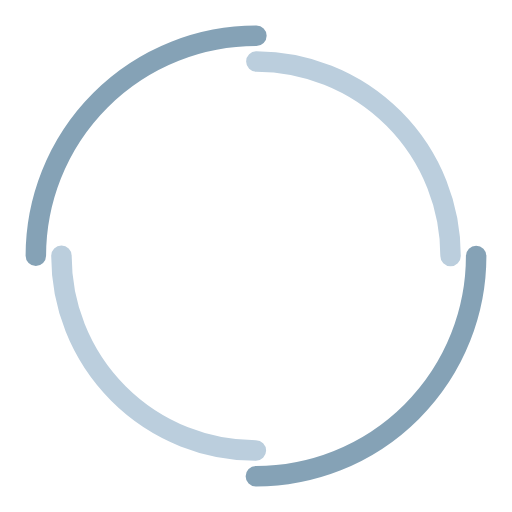
t = 0.00 s
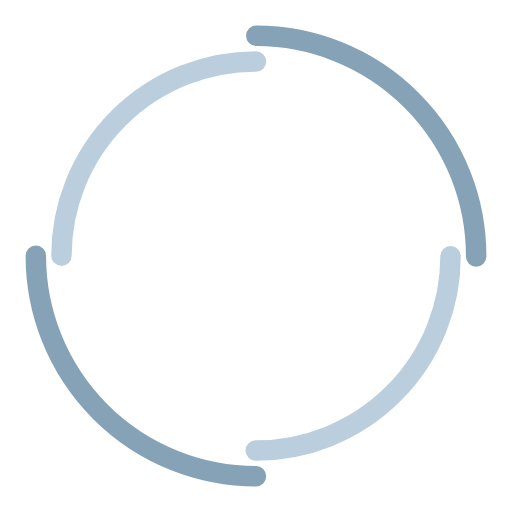
t = 0.25 s
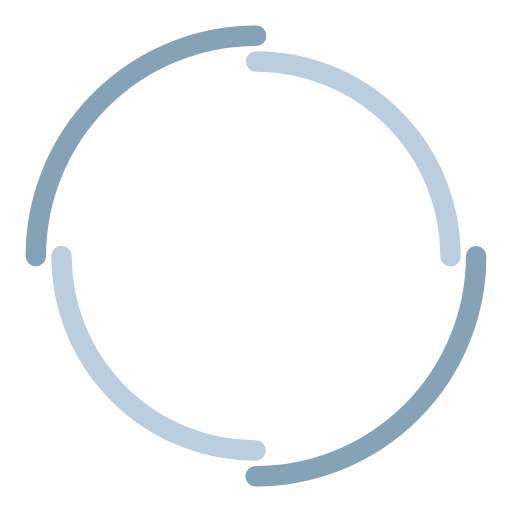
t = 0.50 s
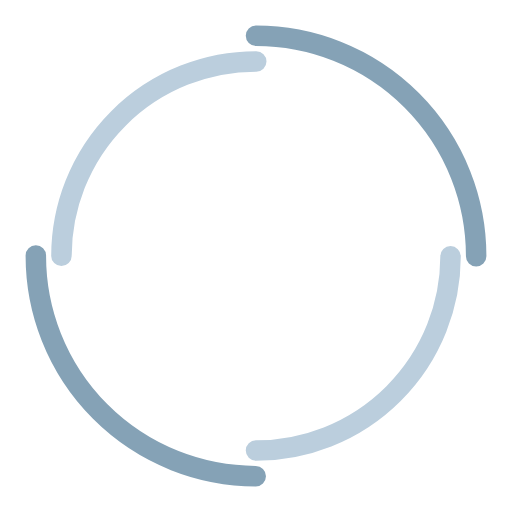
t = 0.75 s

The animated SVG that drew these frames (rendered in a browser with its animation timeline set to each time). Animation: 2 SMIL elements (animateTransform=2); one cycle of 1.00 s, repeats indefinitely.

<?xml version="1.0" encoding="utf-8"?>
<svg xmlns="http://www.w3.org/2000/svg" xmlns:xlink="http://www.w3.org/1999/xlink" style="margin: auto; background: none; display: block; shape-rendering: auto;" width="204px" height="204px" viewBox="0 0 100 100" preserveAspectRatio="xMidYMid">
<circle cx="50" cy="50" r="43" stroke-width="4" stroke="#85a2b6" stroke-dasharray="67.54424205218055 67.54424205218055" fill="none" stroke-linecap="round">
  <animateTransform attributeName="transform" type="rotate" dur="1s" repeatCount="indefinite" keyTimes="0;1" values="0 50 50;360 50 50"></animateTransform>
</circle>
<circle cx="50" cy="50" r="38" stroke-width="4" stroke="#bbcedd" stroke-dasharray="59.690260418206066 59.690260418206066" stroke-dashoffset="59.690260418206066" fill="none" stroke-linecap="round">
  <animateTransform attributeName="transform" type="rotate" dur="1s" repeatCount="indefinite" keyTimes="0;1" values="0 50 50;-360 50 50"></animateTransform>
</circle>
<!-- [ldio] generated by https://loading.io/ --></svg>